pico-8 play session: mixed d-pad (fixed 12-tick cycle), after a click and taps of 🅾, ❎, 🅾+❎, 🅾 in the second before t = 0

[t = 1 s] mixed d-pad (1.2s cycle ×~1): → ← ↑ ↓ + 🅾/❎ taps, ~1s
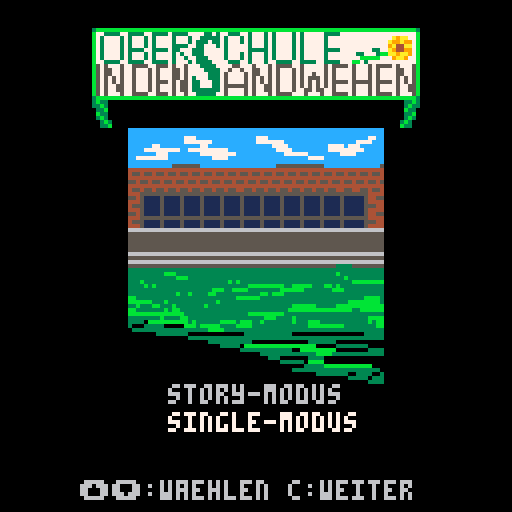
[t = 4 s] mixed d-pad (1.2s cycle ×~3): → ← ↑ ↓ + 🅾/❎ taps, ~4s
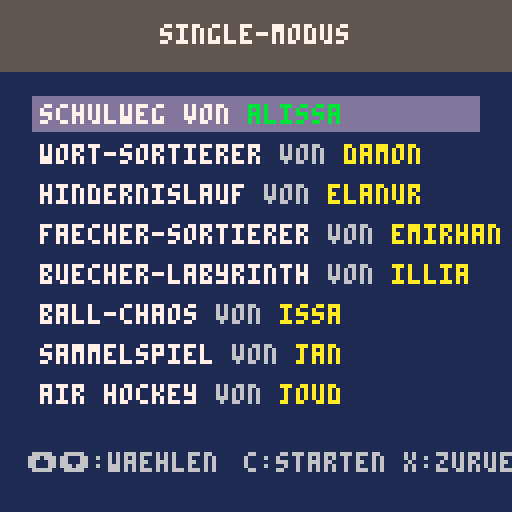
[t = 8 s] mixed d-pad (1.2s cycle ×~6): → ← ↑ ↓ + 🅾/❎ taps, ~8s
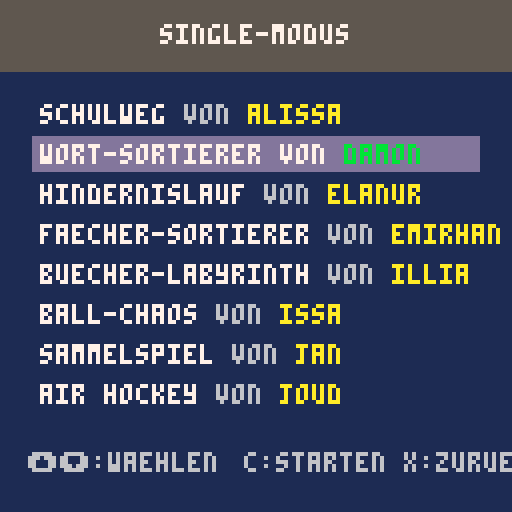

pico-8 cartridge
version 43
__lua__

-- surviving sandwehen
-- story + single meta cart

-- story_order is intentionally separate:
-- reorder this list later without touching
-- the single level menu below.
story_order={}

-- single menu text colors
-- change these values to adjust the
-- contrast between description and author.
single_desc_color=7
single_author_color=10
single_sel_desc_color=7
single_sel_author_color=11
single_by_color=6
single_sel_by_color=7

levels={
 {"g/alissa",  "schulweg",             "alissa"},
 {"g/damon",   "wort-sortierer",       "damon"},
 {"g/elanur",  "hindernislauf",        "elanur"},
 --{"g/elias",   "klassenzimmer",        "elias"},
 {"g/emirhan", "faecher-sortierer",    "emirhan"},
 {"g/illia",   "buecher-labyrinth",    "illia"},
 {"g/issa",    "ball-chaos",           "issa"},
 --{"games/ivan",    "sandwehen",            "ivan"},
 {"g/jan",     "sammelspiel",          "jan"},
 {"g/joud",    "air hockey",        "joud"},
 --{"games/lian",    "level",                "lian"},
 {"g/mikolaj", "suchspiel",            "mikolaj"},
 --{"games/musa",    "mach das",             "musa"},
 --{"games/nayla",   "level",                "nayla"},
 {"g/raphael", "level",                "raphael"},
 {"g/sam_g",     "schneeball",           "sam"},
 {"g/sam_h",   "mensa escape",         "sam h"},
 {"g/samuel",  "verstecken",           "samuel"},
 {"g/sean",    "schneeball",           "sean"},
 {"g/sophia",  "laufspiel",            "sophia"},
 {"g/toprak",  "basketball",           "toprak"},
 {"g/tyler",   "zu spaet",             "tyler"}
}

for i=1,#levels do add(story_order,i) end

-- cartdata works in pico-8 html exports.
-- slots: 0 mode, 1 story pos,
-- 2 reserved, 3 result from level
cartdata("surviving_sandwehen")

state="title"
sel=1
level_sel=1
blink=0
timer=0
lives=1
story_pos=1

function _init()
	music(0)
 local mode=dget(0)
 local result=dget(3)
 if result>0 then
  dset(3,0)
  if mode==1 then
   story_pos=max(1,dget(1))
   lives=max(0,dget(2))
   handle_story_result(result)
  else
   state="single"
  end
 else
  state="title"
 end
end

function handle_story_result(result)
 if result==1 then
  story_pos+=1
  dset(1,story_pos)
  if story_pos>#story_order then
   state="graduation"
  else
   state="intro"
  end
 else
  state="gameover"
 end
end

function _update60()
 blink=(blink+1)%60
 if state=="title" then update_title()
 elseif state=="single" then update_single()
 elseif state=="intro" then update_intro()
 elseif state=="graduation" then update_end_scene()
 elseif state=="gameover" then update_gameover()
 end
end

function update_title()
 if btnp(2) or btnp(3) then sel=3-sel sfx(0) end
 if btnp(4) or btnp(5) then
  if sel==1 then start_story()
  else state="single" end
  sfx(0)
 end
end

function start_story()
 lives=1
 story_pos=1
 dset(0,1)
 dset(1,story_pos)
 dset(2,lives)
 dset(3,0)
 state="intro"
end

function update_single()
 if btnp(2) then level_sel-=1 sfx(0) end
 if btnp(3) then level_sel+=1 sfx(0) end
 if level_sel<1 then level_sel=#levels end
 if level_sel>#levels then level_sel=1 end
 if btnp(5) then state="title" sfx(0) end
 if btnp(4) then
  dset(0,2)
  dset(1,level_sel)
  dset(3,0)
  sfx(1)
  load_level(level_sel)
 end
end

function update_intro()
 if btnp(5) then state="title" sfx(0) end
 if btnp(4) then
  dset(0,1)
  dset(1,story_pos)
  dset(2,lives)
  dset(3,0)
  sfx(1)
  launch_story_level()
 end
end

function update_gameover()
 if btnp(4) then
  state="intro"
 elseif btnp(5) then
  dset(0,0)
  dset(3,0)
  state="title"
  sfx(0)
 end
end

function launch_story_level()
 dset(0,1)
 dset(1,story_pos)
 dset(2,lives)
 dset(3,0)
 sfx(1)
 load_level(story_order[story_pos])
end

function update_end_scene()
 if btnp(4) or btnp(5) then
  dset(0,0)
  dset(1,1)
  dset(2,3)
  dset(3,0)
  state="title"
  sfx(0)
 end
end

function load_level(i)
 load(levels[i][1]..".p8")
end

function _draw()
 if state=="title" then draw_title()
 elseif state=="single" then draw_single()
 elseif state=="intro" then draw_intro()
 elseif state=="graduation" then draw_graduation()
 elseif state=="gameover" then draw_gameover()
 end
end

function draw_title()
 cls(0)
 map(0,0)
 --for i=0,15 do line(0,i*8,127,i*8,5) end
 --circfill(104,24,16,10)
 --rectfill(0,88,127,127,4
 --print("surviving",45,20,7)
 --print("sandwehen",43,29,10)
 --print("abschluss-edition",31,39,6)
 draw_option(1,"story-modus",38,96)
 draw_option(2,"single-modus",38,103)
 print("⬆️⬇️:waehlen c:weiter",20,120,6)
end

function center_print(t,y,c)
 print(t,64-#t*2,y,c)
end

function draw_option(n,t,x,y)
 local c=6
 if sel==n then
  --rectfill(x-8,y-2,x+72,y+6,13)
  c=7
  if blink<30 then print("▶",x-6,y,c) end
 end
 print(t,x+4,y,c)
end

function draw_single()
 cls(1)
 rectfill(0,0,127,17,5)
 print("single-modus",40,6,7)
 print("⬆️⬇️:waehlen",7,113,6)
 print("c:starten x:zurueck",61,113,6)
 local start=max(1,min(level_sel-4,#levels-7))
 for i=start,min(#levels,start+7) do
  local y=26+(i-start)*10
  local c=6
  if i==level_sel then
   rectfill(8,y-2,119,y+6,13)
   c=7
   if blink<30 then print("▶",5,y,c) end
  end
  draw_single_entry(i,10,y)
 end
end

function draw_single_entry(i,x,y)
 local desc=levels[i][2]
 local author=levels[i][3]
 local desc_color=single_desc_color
 local by_color=single_by_color
 local author_color=single_author_color
 if i==level_sel then
  desc_color=single_sel_desc_color
  by_color=single_sel_by_color
  author_color=single_sel_author_color
 end
 print(desc,x,y,desc_color)
 local by_x=x+#desc*4
 print(" von ",by_x,y,by_color)
 print(author,by_x+20,y,author_color)
end

function draw_intro()
 local li=story_order[story_pos]
 local level=levels[li]
 cls(0)
 draw_story_picture(li)
 --rectfill(4,70,123,116,0)
 --rect(4,70,123,116,7)
 center_print("spiel "..story_pos.."/"..#story_order,20,10)
 center_print(level[2],50,7)
 center_print("von "..level[3],58,6)
 center_print("c:start  x:zurueck",121,5)
end

function draw_story_picture(i)
 -- placeholder: later replace with
 -- spr()/map() calls per level.
 --rectfill(14,10,113,68,9)
 --rect(14,10,113,68,7)
 --circfill(34+i%6*10,34,12,10)
 --rectfill(20,54,108,68,4)
 --print("bild platzhalter",34,30,7)
end

function draw_graduation()
 cls(12)
 rectfill(0,82,127,127,4)
 rectfill(18,48,109,82,5)
 rectfill(28,34,99,48,13)
 print("abschluss-zeremonie",25,18,7)
 spr(1,58,58)
 rectfill(50,52,78,65,7)
 print("zeugnis",52,56,0)
 print("geschafft!",43,92,10)
 print("du hast deinen abschluss",13,103,7)
 print("ueberlebt. glueckwunsch!",10,111,7)
 print("🅾️/❎ titel",42,121,5)
end

function draw_gameover()
 cls(2)
 rectfill(8,30,119,96,0)
 rect(8,30,119,96,8)
 print("leider nicht geschafft",22,42,8)
 print("die sandwehen waren",24,56,7)
 print("diesmal staerker.",31,64,7)
 print("einladung zur",34,78,10)
 print("nachpruefung!",34,86,10)
 print("c:nochmal x:zurueck",24,111,5)
end
__gfx__
00000000773333773333773333733337777337377333773777373777737377777333377700000000000000007333377773333777733337777333377777333777
00000000737777373777373777737773773333373777373777373777737377777377777700000000000000007377737773777777737773777377377773777377
00700700737777373777373777737773733373373777373777373777737377777377777700000000000000007377737773777777737773777377777773777377
00077000737777373777373777733337733777373777773777373777737377777377777700000000000000007377737773777777733337777377777773777777
00077000737777373333773333733777333777773777773333373777737377777333377700000000000000007333377773333777733777777333377773777777
00700700737777373777373777737377333777773777373777373777737377777377777700000000000000007377737773777777737377777777377773777377
00000000737777373777373777737737733377773777373777373777737377777377777700000000000000007377737783777777837737778377377783777377
00000000773333773333773333737773733337777333773777377333377333377333377700000000000000007333377773333777737773777333377777333777
00000000575777577555577555757757773333777755777577757555577577777575555757775755730003667377773773777777733337777377777773777377
00000000575577577577757577755757777333377577577557757577757577777575777757775757730003667377773773777777737777777377777773377377
00000000575577577577757577755757777733375777757557757577757577577575777757775757730003667377773773777777737777777377777773377377
00000000575757577577757577755757377733375777757575757577757575557575777757775757730003667377773773777777737777777377777773737377
00000000575757577577757555757557337773375777757575757577757575757575555755555755733333667377773773777777733337777377777773737377
00000000575775577577757577757557337773375555557577557577757575757575777757775757737773667377773773777777737777777377777773773377
00000000575775577577757577757557333333375777757577557577757755755775777757775757837773668377773783777777837777778377777783773377
00000000575777577555577555757757733333775777757577757555577757775775555757775755737773667733337773333777733337777377777773777377
000000005575777577777777b0000000bbbbbbbb000000000000000b777777777777777700000000733337777333377773777377733337777773377773777377
000000007775577577777777b000000000000000000000000000000b7777777777a9aa7700000000737773777377777773377377737737777737737773377377
000000007775577577777777b000000000000000000000000000000b777777777a99a99700000000737773777377777773377377737777777377773773377377
000000007775757577777777b000000000000000000000000000000b7777777779a44aa700000000737773777377777773737377737777777377773773737377
000000005575757577777777b000000000000000000000000000000b777773377a94499700000000737773777333377773737377733337777377773773737377
000000007775775577777777b000000000000000000000000000000b7337773bbaa9aa9700000000737773777377777773773377777737777333333773773377
000000007775775577777777b000000000000000000000000000000b77bbbbb7779aa97700000000837773778377777783773377837737778377773783773377
000000005575777577777777b000000000000000bbbbbbbb0000000bbb7377777777777700000000733337777333377773777377733337777377773773777377
0000000000000000bbbbbbbb00000003300000000000000000000000bbbbbbbb0000000000000000733337773777773773333777737773777333377773777377
0000000000000000b3300000000000033000000000000000000000000000033b0000000000000000737773773777773773777777737773777377777773377377
00000000000000003b30000000000003300000000000000000000000000003b30000000000000000737773773773773773777777737773777377777773377377
000000000000000033b000000000000000000000000000000000000000000b330000000000000000737773773733373773777777737773777377777773737377
0000000000000000b3300000000000000000000000000000000000000000033b0000000000000000737773773737373773333777733333777333377773737377
00000000000000003b30000000000000000000000000000000000000000003b30000000000000000737773773737373773777777737773777377777773773377
000000000000000003b300000000000000000000000000000000000000003b300000000000000000837773777337337783777777837773778377777783773377
0000000000000000033b0000000000000000000030000000000000030000b3300000000000000000733337777377737773333777737773777333377773777377
cccccccccccccccccccccccccccccccccccccccccccccccccccccccccccccccccccccccccccccccccccccccccccccccc00000000000000000000000000000000
cccccccccccccccccccccccccccccccccccccccccccccccccccccccccccccccccccccc111111111111111111cccccccc00000000000000000000000000000000
cccccccccccccc777ccccccccccccccc777ccccccccccccccccccccccccc77cccccc1111111111111111111111cccccc00000000000000000000000000000000
cccccccccccccc7777777ccccccccccc7777777cccccccccccccccccc7777cccccc111111111111111111111111ccccc00000000000000000000000000000000
cccccc77cccccccccc77cccccccccccccccc7777cccccccccc7777c777cccccccc11111111111111111111111111cccc00000000000000000000000000000000
cccc777777777cc7777777777cccccccccccc7777ccccccccc777777777ccccccc111111111111111111111111111ccc00000000000000000000000000000000
ccccccc777cccccccc777777777cccccccccccc777777cccccccc7777cccccccc1111111111111111111111111111ccc00000000000000000000000000000000
cc77777777ccccccccccc7777cccccccccccccccccccc7777cccccccccccccccc111111111cccccccccc1111111111cc00000000000000000000000000000000
ccccccccccccccccccccccccccccccccccccccccccccccccccccccccccccccccc1111111cccccccccccccc111111111c00000000000000000000000000000000
ccccccccccc5555555ccccccccccccccccccc555555555555cccccccccccccc5c1111111cccccccccccccccc1111111c00000000000000000000000000000000
4444444444444444444444444444444444444444444444444444444444444444c1111111cccccccccccccccc1111111c00000000000000000000000000000000
4554554554554554554554554554554554554554554554554554554554554554c111111cccccccccccccccccc111111c00000000000000000000000000000000
4444444444444444444444444444444444444444444444444444444444444444c111111cccccccccccccccccc111111c00000000000000000000000000000000
5545545545545545545545545545545545545545545545545545545545545545c111111cccccccccccccccccc111111c00000000000000000000000000000000
4444444444444444444444444444444444444444444444444444444444444444c111111cccccccccccccccccc111111c00000000000000000000000000000000
4554554554554554554554554554455455455455455455455455445544554554c111111cccccccccccccccccc111111c00000000000000000000000000000000
4445555555555555555555555555555555555555555555555555555555554444c111111cccccccccccccccccc111111c00000000000000000000000000000000
5545111151111511115111151111511115111151111511115111151111154455c111111cccccccccccccccccc111111c00000000000000000000000000000000
4445111151111511115111151111511115111151111511115111151111154444c111111cccccccccccccccccc111111c00000000000000000000000000000000
4555111151111511115111151111511115111151111511115111151111155544c111111cccccccccccccccccc111111c00000000000000000000000000000000
44451111511115111151111511115111151111511115111151111511111544443111111cccccccccccccccccc111111300000000000000000000000000000000
55451111511115111151111511115111151111511115111151111511111544553111111333333333333333333111111300000000000000000000000000000000
44455555555555555555555555555555555555555555555555555555555544443111111333333333333333333111111300000000000000000000000000000000
45551111511115111151111511115111151111511115111151111511111555443311113333333333333333333311113300000000000000000000000000000000
44451111511115111151111511115111151111511115111151111511111544443333333333333333333333333333333300000000000000000000000000000000
66666666666666666666666666666666666666666666666666666666666666663333333333333333333333333333333300000000000000000000000000000000
55555555555555555555555555555555555555555555555555555555555555553333333333333333333333333333333300000000000000000000000000000000
55555555555555555555555555555555555555555555555555555555555555553333333333333333333333333333333300000000000000000000000000000000
55555555555555555555555555555555555555555555555555555555555555553333333333333333333333333333333300000000000000000000000000000000
55555555555555555555555555555555555555555555555555555555555555553333333333333333333333333333333300000000000000000000000000000000
55555555555555555555555555555555555555555555555555555555555555553333333333333333333333333333333300000000000000000000000000000000
66666666666666666666666666666666666666666666666666666666666666663333333333333333333333333333333300000000000000000000000000000000
55555555555555555555555555555555555555555555555555555555555555550000000000000000000000000000000000000000000000000000000000000000
66666666666666666666666666666666666666666666666666666666666666660000000000000000000000000000000000000000000000000000000000000000
55555555555555555555555555555555555555555555555555553333555555550000000000000000000000000000000000000000000000000000000000000000
33333333333333333333333333333333333333333333333333333333333333330000000000000000000000000000000000000000000000000000000000000000
333333333bbb3333333333333333333333333333333333333333b333333333330000000000000000000000000000000000000000000000000000000000000000
333333333333bbb333333333333333333333333333333333333333b3333333330000000000000000000000000000000000000000000000000000000000000000
333b333333333333333333333b3b3333333333333333333333333333bbbbbbbb0000000000000000000000000000000000000000000000000000000000000000
3333b3b33333333333333333333333bbbbbbbbb33bbbbb333bb3b333333333330000000000000000000000000000000000000000000000000000000000000000
333333333333333333333bbb33bbbb33333333bbbbbb3333333bbb33333333330000000000000000000000000000000000000000000000000000000000000000
333333333333b33b3333bb33333333333bb3bbb33333333333333333333333330000000000000000000000000000000000000000000000000000000000000000
bb3333333333333333333333333bbbbbb33333333333333333333333333bbbb30000000000000000000000000000000000000000000000000000000000000000
bbbbbb333b333333333333b33333333333333333333333333333333bbbbbbbb30000000000000000000000000000000000000000000000000000000000000000
33b333bb333b3333333b333333333333333333333bbbbbb33333bbbbbbbbbbbb0000000000000000000000000000000000000000000000000000000000000000
bb3333333b3bb333333333333333333333333333bbbbbbbbbbbbbbbb33bbbbbb0000000000000000000000000000000000000000000000000000000000000000
bbbbbbbbbbbbbb3333333333333333bbbbbbbbb33333333333333333333333330000000000000000000000000000000000000000000000000000000000000000
33333333b3333bb3333333333333333333bbb3333b333333333333333333bbbb0000000000000000000000000000000000000000000000000000000000000000
33330bbbbbbbbbb3b333333bbbb3bbb33b3333333b333bbb333333333333b3bb0000000000000000000000000000000000000000000000000000000000000000
30003333300000bbb3bbbbb3333bbbb33333333333333bbbbbbbbb33333333bb0000000000000000000000000000000000000000000000000000000000000000
03333333333333333333bbbb33333333333333333333333333333333333333330000000000000000000000000000000000000000000000000000000000000000
00000003333333300000000000000333333333333000000000000000000333330000000000000000000000000000000000000000000000000000000000000000
00000000000000033333333333333333333333333333333333333333333333330000000000000000000000000000000000000000000000000000000000000000
00000000000000000000333333333330000000000000033333330000000000000000000000000000000000000000000000000000000000000000000000000000
00000000000000000000000333330bbbbbbbbbbbbbbbbbb000003333333300000000000000000000000000000000000000000000000000000000000000000000
0000000000000000000000000000333333333333300bbbbbbbbb0000000033330000000000000000000000000000000000000000000000000000000000000000
00000000000000000000000000000000033333333333333bbbb33333333333330000000000000000000000000000000000000000000000000000000000000000
00000000000000000000000000000000000333000000033330000000000000000000000000000000000000000000000000000000000000000000000000000000
000000000000000000000000000000000000003333330bbbb0000000000000000000000000000000000000000000000000000000000000000000000000000000
0000000000000000000000000000000000000000000033333bbbbbbbbbbbb0000000000000000000000000000000000000000000000000000000000000000000
00000000000000000000000000000000000000000333333333333333333333300000000000000000000000000000000000000000000000000000000000000000
00000000000000000000000000000000000000000000000333333330033330030000000000000000000000000000000000000000000000000000000000000000
00000000000000000000000000000000000000000000000000000003333303330000000000000000000000000000000000000000000000000000000000000000
00000000000000000000000000000000000000000000000000000000000033330000000000000000000000000000000000000000000000000000000000000000
__map__
0000362525252525252525252535000028280000000000000000000000002828000000000000000000000000000000000000000000000000000000000000000000000000000000000000000000000000000000000000000000000000000000000000000000000000000000000000000000000000000000000000000000000000
0000260102030405060708272823000028000000000000000000000000000028000000000000000000000000000000000000000000000000000000000000000000000000000000000000000000000000000000000000000000000000000000000000000000000000000000000000000000000000000000000000000000000000
0000261112131415161718192123000000000000000000000000000000000000000000000000000000000000000000000000000000000000000000000000000000000000000000000000000000000000000000000000000000000000000000000000000000000000000000000000000000000000000000000000000000000000
0000333224242424242424243734000000000000000000000000000000000000000000000000000000000000000000000000000000000000000000000000000000000000000000000000000000000000000000000000000000000000000000000000000000000000000000000000000000000000000000000000000000000000
0000000040414243444546470000000000000000000000000000000000000000000000000000000000000000000000000000000000000000000000000000000000000000000000000000000000000000000000000000000000000000000000000000000000000000000000000000000000000000000000000000000000000000
0000000050515253545556570000000000000000000000000000000000000000000000000000000000000000000000000000000000000000000000000000000000000000000000000000000000000000000000000000000000000000000000000000000000000000000000000000000000000000000000000000000000000000
0000000060616263646566670000000000000000000000000000000000000000000000000000000000000000000000000000000000000000000000000000000000000000000000000000000000000000000000000000000000000000000000000000000000000000000000000000000000000000000000000000000000000000
0000000070717273747576770000000000000000000000000000000000000000000000000000000000000000000000000000000000000000000000000000000000000000000000000000000000000000000000000000000000000000000000000000000000000000000000000000000000000000000000000000000000000000
0000000080818283848586870000000000000000000000000000000000000000000000000000000000000000000000000000000000000000000000000000000000000000000000000000000000000000000000000000000000000000000000000000000000000000000000000000000000000000000000000000000000000000
0000000090919293949596970000000000000000000000000000000000000000000000000000000000000000000000000000000000000000000000000000000000000000000000000000000000000000000000000000000000000000000000000000000000000000000000000000000000000000000000000000000000000000
00000000a0a1a2a3a4a5a6a70000000000000000000000000000000000000000000000000000000000000000000000000000000000000000000000000000000000000000000000000000000000000000000000000000000000000000000000000000000000000000000000000000000000000000000000000000000000000000
00000000b0b1b2b3b4b5b6b70000000000000000000000000000000000000000000000000000000000000000000000000000000000000000000000000000000000000000000000000000000000000000000000000000000000000000000000000000000000000000000000000000000000000000000000000000000000000000
0000000000000000000000000000000000000000000000000000000000000000000000000000000000000000000000000000000000000000000000000000000000000000000000000000000000000000000000000000000000000000000000000000000000000000000000000000000000000000000000000000000000000000
0000000000000000000000000000000000000000000000000000000000000000000000000000000000000000000000000000000000000000000000000000000000000000000000000000000000000000000000000000000000000000000000000000000000000000000000000000000000000000000000000000000000000000
0000000000000000000000000000000028000000000000000000000000000028000000000000000000000000000000000000000000000000000000000000000000000000000000000000000000000000000000000000000000000000000000000000000000000000000000000000000000000000000000000000000000000000
0000000000000000000000000000000028280000000000000000000000002828000000000000000000000000000000000000000000000000000000000000000000000000000000000000000000000000000000000000000000000000000000000000000000000000000000000000000000000000000000000000000000000000
